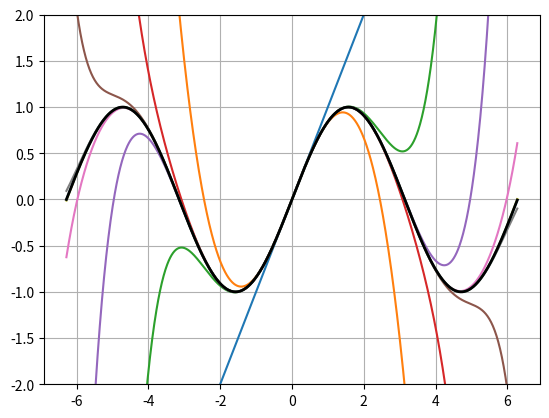

This chart was generated by the following Python code:
import matplotlib.pyplot as plt
import numpy as np
import math
import decimal


FUNCTIONS = {1: "x", 2: "x"}
NUMBER_OF_FUNCTIONS = 10

def taylor_sin(arg, number_of_elements):
    res = 0
    for i in range(number_of_elements+1):
        res += ((-1) ** i) * (arg ** (2 * i + 1)) / math.factorial(2 * i + 1)
    return res

ax = plt.subplot()

x = np.arange(-2 * np.pi, 2 * np.pi, 0.01)
y = np.sin(x)
plt.ylim(-2, 2)

for fn_num in range(NUMBER_OF_FUNCTIONS):
    new_sin = []
    for arg in x:        
        new_sin.append(taylor_sin(arg, fn_num))
    plt.plot(x, new_sin)
    
plt.plot(x, y, color='black', linewidth=2)
plt.grid(True)

plt.show()


